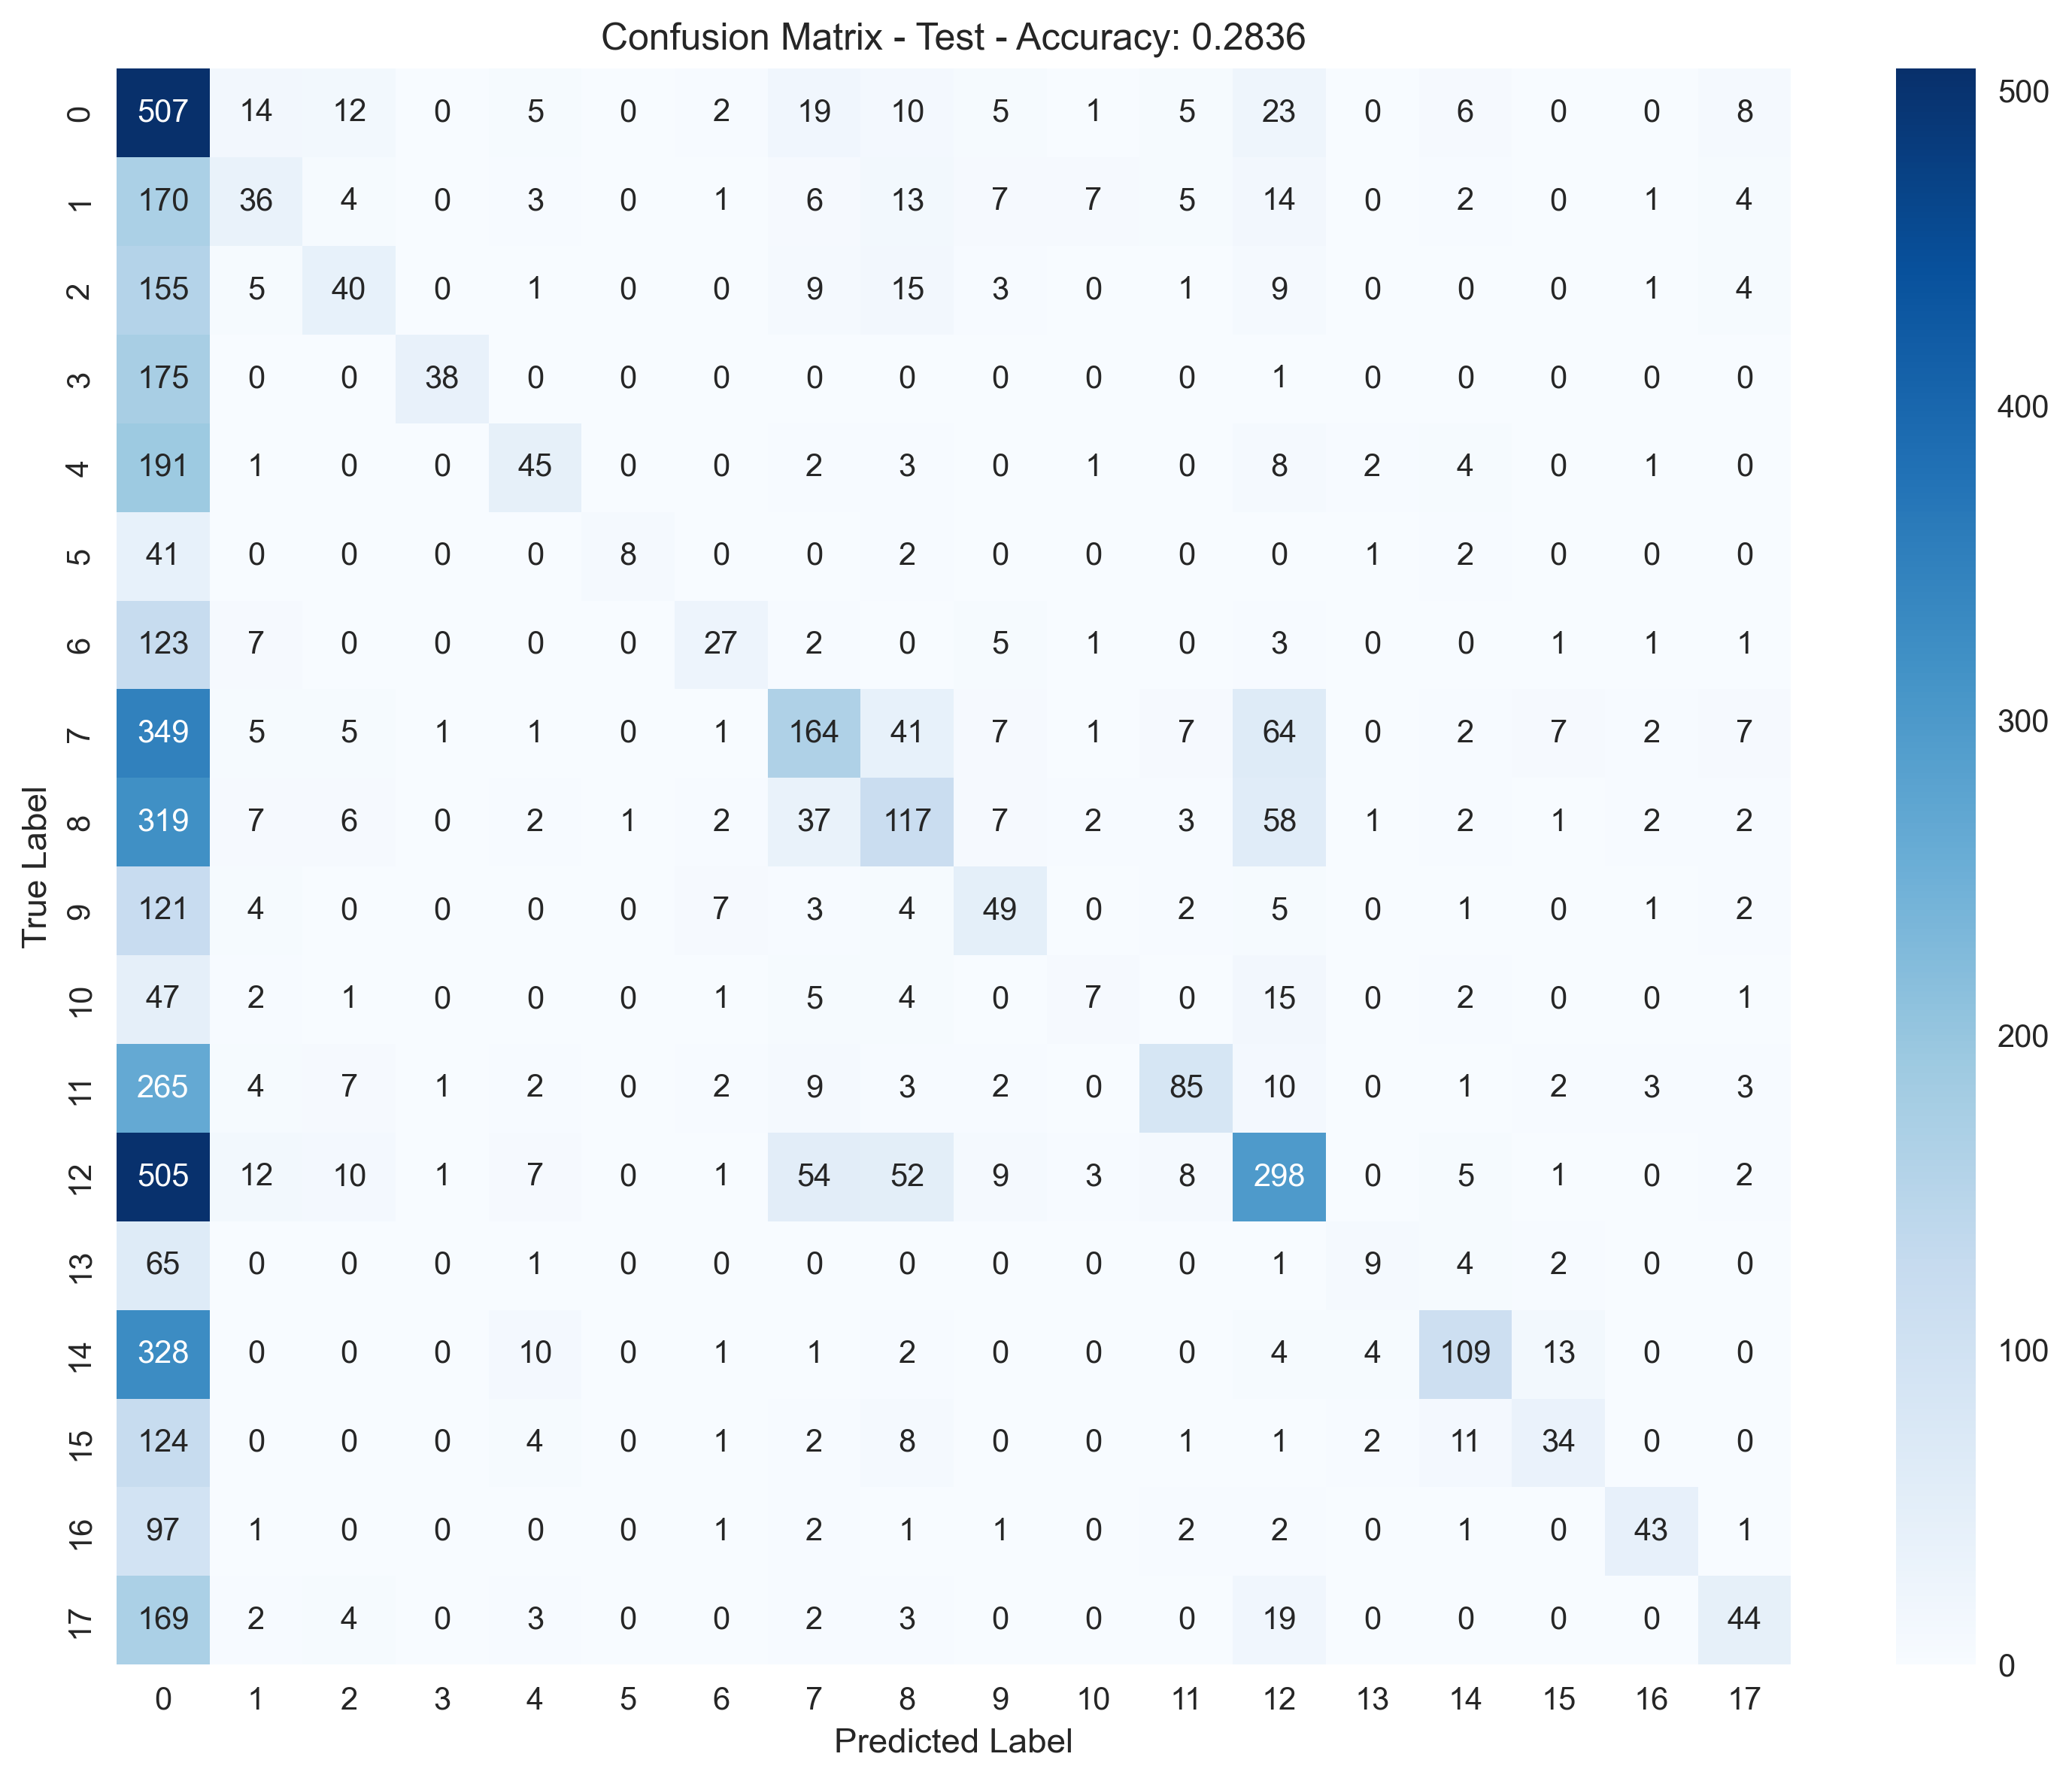

The file beside this chart, header and first rows:
, Pred_0, Pred_1, Pred_2, Pred_3, Pred_4, Pred_5, Pred_6, Pred_7, Pred_8, Pred_9, Pred_10, Pred_11, Pred_12, Pred_13, Pred_14, Pred_15, Pred_16, Pred_17
True_0, 507, 14, 12, 0, 5, 0, 2, 19, 10, 5, 1, 5, 23, 0, 6, 0, 0, 8
True_1, 170, 36, 4, 0, 3, 0, 1, 6, 13, 7, 7, 5, 14, 0, 2, 0, 1, 4
True_2, 155, 5, 40, 0, 1, 0, 0, 9, 15, 3, 0, 1, 9, 0, 0, 0, 1, 4
True_3, 175, 0, 0, 38, 0, 0, 0, 0, 0, 0, 0, 0, 1, 0, 0, 0, 0, 0
True_4, 191, 1, 0, 0, 45, 0, 0, 2, 3, 0, 1, 0, 8, 2, 4, 0, 1, 0
True_5, 41, 0, 0, 0, 0, 8, 0, 0, 2, 0, 0, 0, 0, 1, 2, 0, 0, 0
True_6, 123, 7, 0, 0, 0, 0, 27, 2, 0, 5, 1, 0, 3, 0, 0, 1, 1, 1
True_7, 349, 5, 5, 1, 1, 0, 1, 164, 41, 7, 1, 7, 64, 0, 2, 7, 2, 7
True_8, 319, 7, 6, 0, 2, 1, 2, 37, 117, 7, 2, 3, 58, 1, 2, 1, 2, 2
True_9, 121, 4, 0, 0, 0, 0, 7, 3, 4, 49, 0, 2, 5, 0, 1, 0, 1, 2
True_10, 47, 2, 1, 0, 0, 0, 1, 5, 4, 0, 7, 0, 15, 0, 2, 0, 0, 1
True_11, 265, 4, 7, 1, 2, 0, 2, 9, 3, 2, 0, 85, 10, 0, 1, 2, 3, 3
True_12, 505, 12, 10, 1, 7, 0, 1, 54, 52, 9, 3, 8, 298, 0, 5, 1, 0, 2
True_13, 65, 0, 0, 0, 1, 0, 0, 0, 0, 0, 0, 0, 1, 9, 4, 2, 0, 0
True_14, 328, 0, 0, 0, 10, 0, 1, 1, 2, 0, 0, 0, 4, 4, 109, 13, 0, 0
True_15, 124, 0, 0, 0, 4, 0, 1, 2, 8, 0, 0, 1, 1, 2, 11, 34, 0, 0
True_16, 97, 1, 0, 0, 0, 0, 1, 2, 1, 1, 0, 2, 2, 0, 1, 0, 43, 1
True_17, 169, 2, 4, 0, 3, 0, 0, 2, 3, 0, 0, 0, 19, 0, 0, 0, 0, 44
